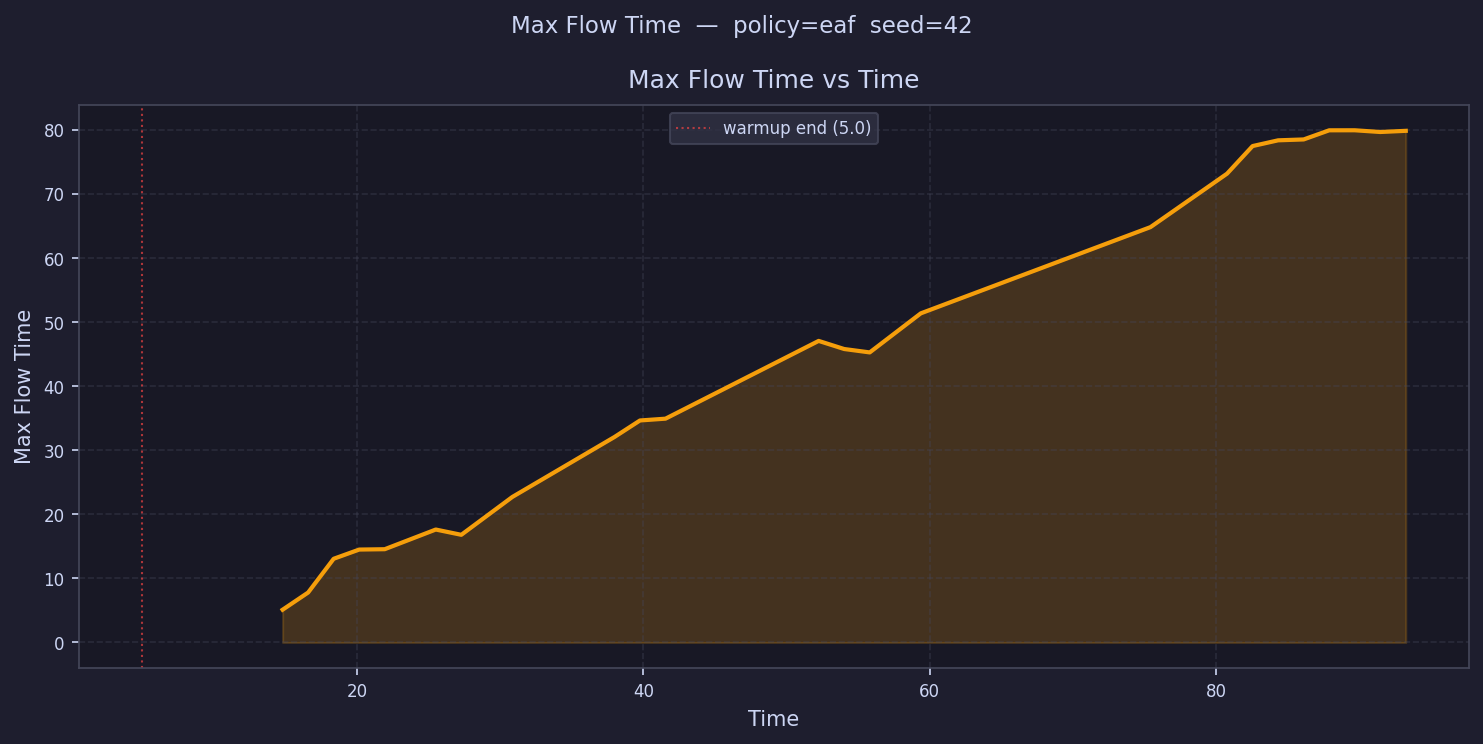

The file beside this chart, header and first rows:
time, max_flow_time
5.891, 
7.674, 
9.457, 
11.24, 
13.02, 
14.8, 5.112
16.59, 7.798
18.37, 13.06
20.15, 14.5
21.94, 14.56
23.72, 
25.5, 17.63
27.28, 16.8
29.07, 
30.85, 22.71
32.63, 
34.41, 
36.2, 
37.98, 32.07
39.76, 34.65
41.54, 34.93
43.33, 
45.11, 
46.89, 
48.67, 
50.46, 
52.24, 47.06
54.02, 45.8
55.81, 45.27
57.59, 
59.37, 51.36
61.15, 
62.94, 
64.72, 
66.5, 
68.28, 
70.07, 
71.85, 
73.63, 
75.41, 64.82
77.2, 
78.98, 
80.76, 73.17
82.54, 77.47
84.33, 78.37
86.11, 78.5
87.89, 79.93
89.68, 79.94
91.46, 79.67
93.24, 79.85
